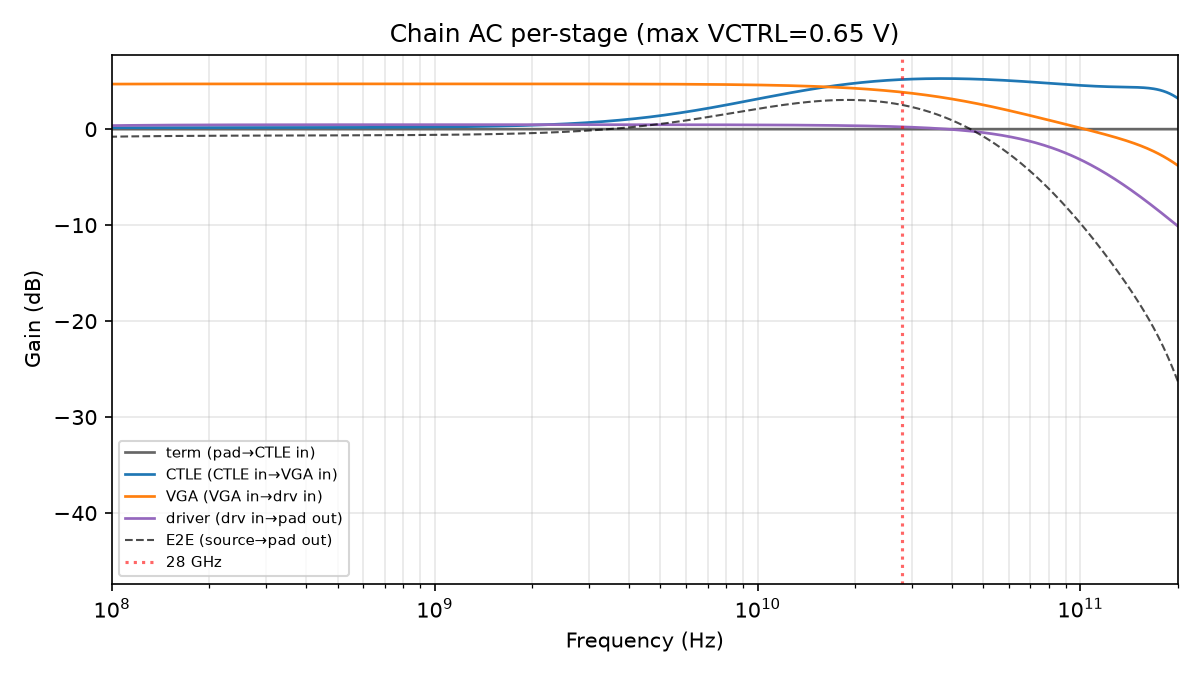

Data behind this chart, as committed beside it:
freq_Hz, h_src_dB, h_pad_dB, h_term_dB, h_ctle_dB, h_vga_dB, h_driver_dB
1000000, -3.378, 2.63, 0.0, -0.2699, 3.732, -0.8328
1011584, -3.377, 2.63, 0.0, -0.2699, 3.732, -0.8328
1023302, -3.377, 2.63, 0.0, -0.2698, 3.733, -0.8327
1035156, -3.377, 2.63, 0.0, -0.2698, 3.733, -0.8327
1047147, -3.377, 2.63, 0.0, -0.2697, 3.733, -0.8326
1059277, -3.377, 2.631, 0.0, -0.2697, 3.733, -0.8326
1071548, -3.376, 2.631, 0.0, -0.2696, 3.733, -0.8326
1083961, -3.376, 2.631, 0.0, -0.2696, 3.733, -0.8325
1096517, -3.376, 2.631, 0.0, -0.2695, 3.733, -0.8325
1109219, -3.376, 2.631, 0.0, -0.2695, 3.733, -0.8324
1122068, -3.375, 2.632, 0.0, -0.2694, 3.733, -0.8324
1135067, -3.375, 2.632, 0.0, -0.2693, 3.734, -0.8323
1148215, -3.375, 2.632, 0.0, -0.2693, 3.734, -0.8323
1161516, -3.375, 2.632, 0.0, -0.2692, 3.734, -0.8322
1174971, -3.374, 2.633, 0.0, -0.2692, 3.734, -0.8322
1188582, -3.374, 2.633, 0.0, -0.2691, 3.734, -0.8321
1202350, -3.374, 2.633, 0.0, -0.269, 3.734, -0.8321
1216278, -3.374, 2.634, 0.0, -0.2689, 3.734, -0.832
1230368, -3.373, 2.634, 0.0, -0.2689, 3.735, -0.832
1244620, -3.373, 2.634, 0.0, -0.2688, 3.735, -0.8319
1259038, -3.373, 2.634, 0.0, -0.2687, 3.735, -0.8318
1273622, -3.372, 2.635, 0.0, -0.2687, 3.735, -0.8318
1288376, -3.372, 2.635, 0.0, -0.2686, 3.735, -0.8317
1303300, -3.372, 2.635, 0.0, -0.2685, 3.735, -0.8316
1318398, -3.372, 2.636, 0.0, -0.2684, 3.736, -0.8316
1333670, -3.371, 2.636, 0.0, -0.2683, 3.736, -0.8315
1349119, -3.371, 2.636, 0.0, -0.2682, 3.736, -0.8314
1364747, -3.37, 2.637, 0.0, -0.2682, 3.736, -0.8314
1380557, -3.37, 2.637, 0.0, -0.2681, 3.736, -0.8313
1396549, -3.37, 2.637, 0.0, -0.268, 3.737, -0.8312
1412727, -3.369, 2.638, 0.0, -0.2679, 3.737, -0.8312
1429092, -3.369, 2.638, 0.0, -0.2678, 3.737, -0.8311
1445646, -3.369, 2.638, 0.0, -0.2677, 3.737, -0.831
1462392, -3.368, 2.639, 0.0, -0.2676, 3.737, -0.8309
1479333, -3.368, 2.639, 0.0, -0.2675, 3.738, -0.8308
1496469, -3.367, 2.64, 0.0, -0.2674, 3.738, -0.8308
1513804, -3.367, 2.64, 0.0, -0.2673, 3.738, -0.8307
1531340, -3.367, 2.641, 0.0, -0.2672, 3.738, -0.8306
1549079, -3.366, 2.641, 0.0, -0.2671, 3.739, -0.8305
1567024, -3.366, 2.641, 0.0, -0.2669, 3.739, -0.8304
1585176, -3.365, 2.642, 0.0, -0.2668, 3.739, -0.8303
1603539, -3.365, 2.642, 0.0, -0.2667, 3.739, -0.8302
1622114, -3.364, 2.643, 0.0, -0.2666, 3.74, -0.8301
1640904, -3.364, 2.643, 0.0, -0.2665, 3.74, -0.83
1659913, -3.363, 2.644, 0.0, -0.2663, 3.74, -0.8299
1679141, -3.363, 2.644, 0.0, -0.2662, 3.74, -0.8298
1698592, -3.362, 2.645, 0.0, -0.2661, 3.741, -0.8297
1718269, -3.362, 2.645, 0.0, -0.2659, 3.741, -0.8296
1738173, -3.361, 2.646, 0.0, -0.2658, 3.741, -0.8295
1758308, -3.361, 2.647, 0.0, -0.2656, 3.742, -0.8294
1778676, -3.36, 2.647, 0.0, -0.2655, 3.742, -0.8293
1799280, -3.359, 2.648, 0.0, -0.2654, 3.742, -0.8291
1820123, -3.359, 2.648, 0.0, -0.2652, 3.743, -0.829
1841207, -3.358, 2.649, 0.0, -0.265, 3.743, -0.8289
1862536, -3.357, 2.65, 0.0, -0.2649, 3.743, -0.8288
1884111, -3.357, 2.65, 0.0, -0.2647, 3.744, -0.8286
1905937, -3.356, 2.651, 0.0, -0.2646, 3.744, -0.8285
1928015, -3.355, 2.652, 0.0, -0.2644, 3.744, -0.8283
1950349, -3.355, 2.652, 0.0, -0.2642, 3.745, -0.8282
1972942, -3.354, 2.653, 0.0, -0.264, 3.745, -0.8281
... 1,036 more rows
